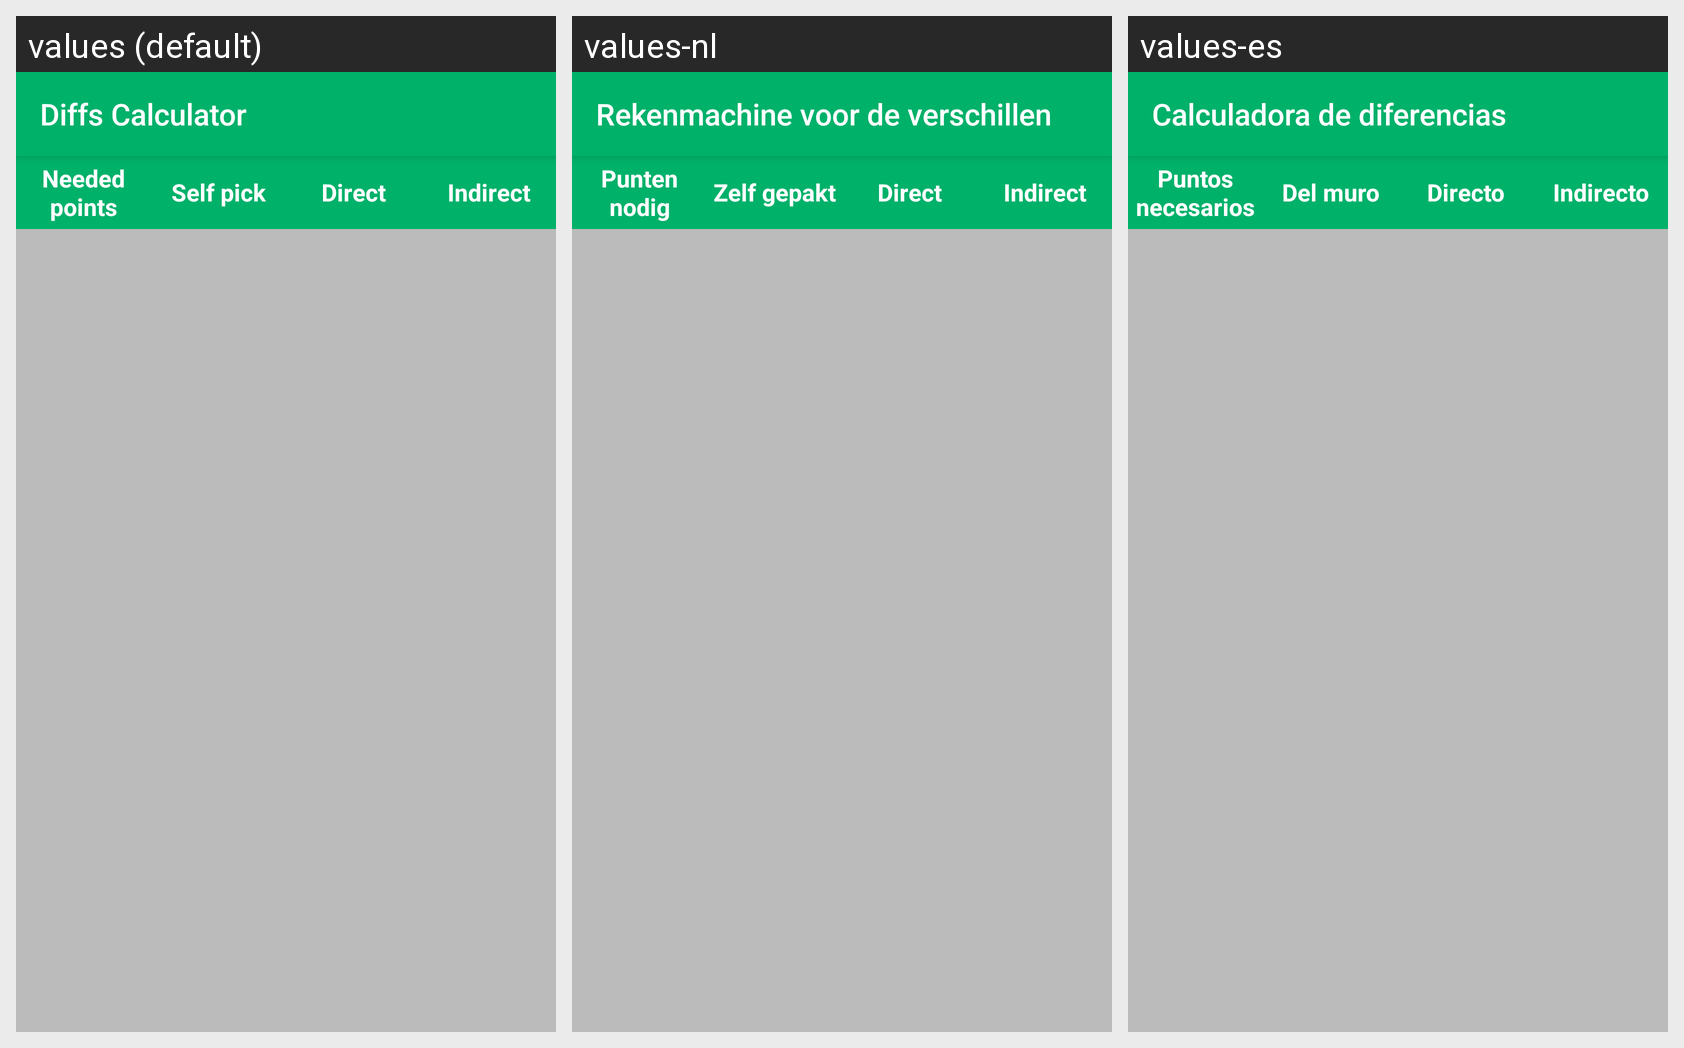

Translations of the strings shown on this Android screen, per locale in the grid:
Android screen res/layout/diffs_calculator_activity.xml rendered under 3 locales, left to right: values (default), values-nl, values-es. Device: Nexus 5 (rendered at 1080×1920; each locale shown at half size, 540×960, under a caption strip naming it); theme AppTheme.BrandedLaunch.
Other locales in the repository, not shown: values-fr, values-it, values-zh.
Strings drawn on this screen, with the default value and each locale's value (text and hints the layout hard-codes, and strings that could not be matched under every locale, appear in the picture but are not listed):

diffsCalculator
  values: Diffs Calculator
  values-nl: Rekenmachine voor de verschillen
  values-es: Calculadora de diferencias

diff
  values: Needed points
  values-nl: Punten nodig
  values-es: Puntos necesarios

self_pick
  values: Self pick
  values-nl: Zelf gepakt
  values-es: Del muro

direct
  values: Direct
  values-nl: Direct
  values-es: Directo

indirect
  values: Indirect
  values-nl: Indirect
  values-es: Indirecto
